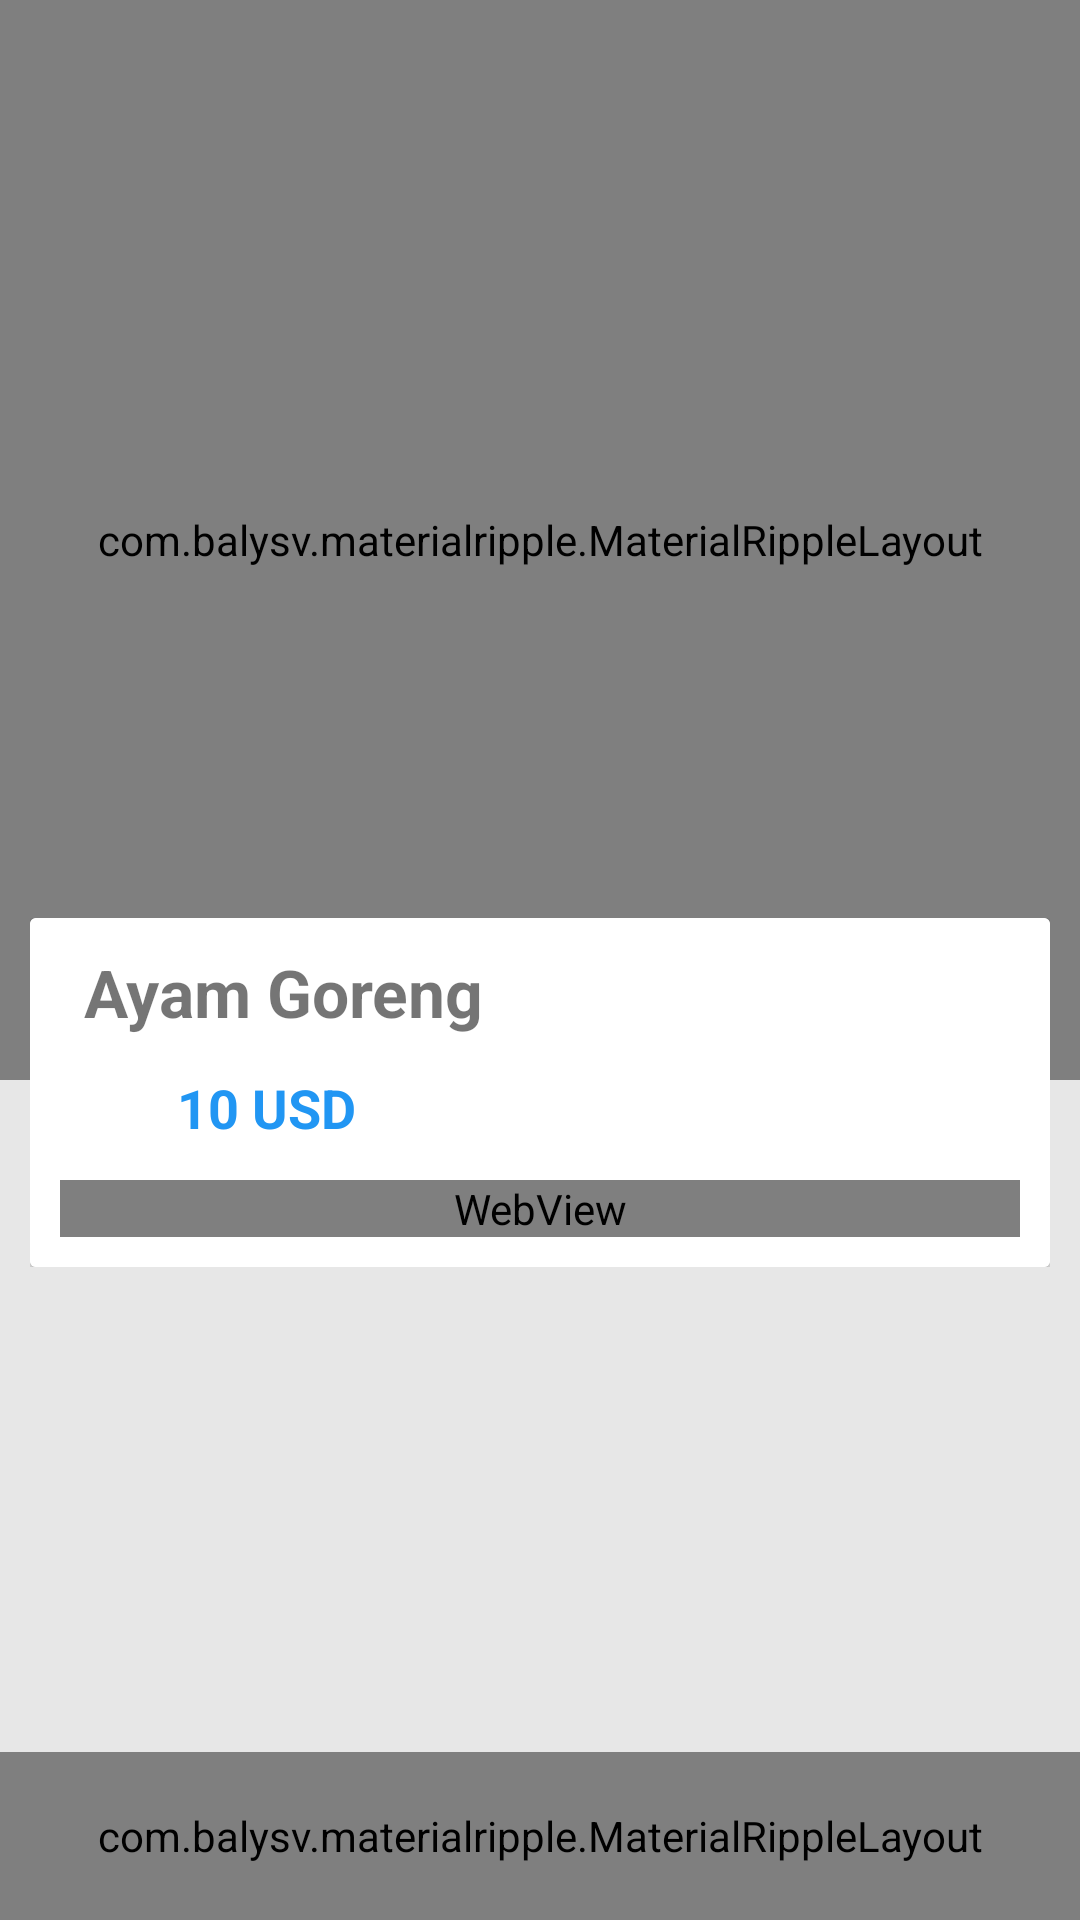

Produce the Android XML layout that renders to this screen, including the resource entries it uses.
<!-- AndroidManifest.xml: application theme AppTheme -->
<!-- res/layout/activity_product_detail.xml -->
<?xml version="1.0" encoding="utf-8"?>
<RelativeLayout android:layout_width="fill_parent" android:layout_height="fill_parent"
  xmlns:android="http://schemas.android.com/apk/res/android" xmlns:app="http://schemas.android.com/apk/res-auto">
    <androidx.coordinatorlayout.widget.CoordinatorLayout android:id="@id/main_content" android:background="#ffe7e7e7" android:visibility="visible" android:layout_width="fill_parent" android:layout_height="fill_parent" android:layout_above="@id/lyt_checkout">
        <com.google.android.material.appbar.AppBarLayout android:theme="@style/ThemeOverlay.AppCompat.Dark.ActionBar" android:id="@id/appbar" android:fitsSystemWindows="true" android:layout_width="fill_parent" android:layout_height="wrap_content">
            <com.google.android.material.appbar.CollapsingToolbarLayout android:id="@id/collapsing_toolbar" android:fitsSystemWindows="true" android:layout_width="fill_parent" android:layout_height="wrap_content" app:contentScrim="?colorPrimary" app:expandedTitleMarginEnd="64.0dip" app:expandedTitleMarginStart="48.0dip" app:layout_scrollFlags="scroll|exitUntilCollapsed">
                <androidx.constraintlayout.widget.ConstraintLayout android:layout_width="fill_parent" android:layout_height="wrap_content">
                    <com.balysv.materialripple.MaterialRippleLayout android:fitsSystemWindows="true" android:layout_width="0.0dip" android:layout_height="0.0dip" app:layout_constraintDimensionRatio="H,1:1" app:layout_constraintLeft_toLeftOf="parent" app:layout_constraintRight_toRightOf="parent" app:layout_constraintTop_toTopOf="parent" app:mrl_rippleAlpha="0.2" app:mrl_rippleColor="@color/ripple_color" app:mrl_rippleHover="true" app:mrl_rippleOverlay="true">
                        <ImageView android:id="@id/product_image" android:layout_width="fill_parent" android:layout_height="fill_parent" android:src="@drawable/ic_loading" android:scaleType="centerCrop" app:layout_collapseMode="parallax" />
                    </com.balysv.materialripple.MaterialRippleLayout>
                </androidx.constraintlayout.widget.ConstraintLayout>
                <androidx.appcompat.widget.Toolbar android:id="@id/toolbar" android:layout_width="fill_parent" android:layout_height="?actionBarSize" app:contentInsetStartWithNavigation="0.0dip" app:layout_collapseMode="pin" app:popupTheme="@style/ThemeOverlay.AppCompat.Light" />
            </com.google.android.material.appbar.CollapsingToolbarLayout>
        </com.google.android.material.appbar.AppBarLayout>
        <androidx.core.widget.NestedScrollView android:id="@id/sclDetail" android:layout_width="fill_parent" android:layout_height="wrap_content" android:layout_margin="10.0dip" android:fillViewport="true" app:behavior_overlapTop="64.0dip" app:layout_behavior="@string/appbar_scrolling_view_behavior">
            <androidx.cardview.widget.CardView android:id="@id/cv" android:layout_width="fill_parent" android:layout_height="wrap_content">
                <LinearLayout android:orientation="vertical" android:background="@color/white" android:layout_width="fill_parent" android:layout_height="fill_parent">
                    <TextView android:textSize="22.0sp" android:textStyle="bold" android:id="@id/product_name" android:layout_width="wrap_content" android:layout_height="wrap_content" android:layout_marginLeft="18.0dip" android:layout_marginTop="10.0dip" android:layout_marginRight="10.0dip" android:text="Ayam Goreng" />
                    <LinearLayout android:gravity="center_vertical" android:orientation="horizontal" android:layout_width="wrap_content" android:layout_height="wrap_content" android:layout_marginLeft="18.0dip" android:layout_marginTop="10.0dip" android:layout_marginRight="10.0dip">
                        <LinearLayout android:gravity="center_vertical" android:orientation="horizontal" android:layout_width="wrap_content" android:layout_height="wrap_content">
                            <ImageView android:layout_width="28.0dip" android:layout_height="28.0dip" android:src="@drawable/ic_tag_price" android:tint="@color/txt_price_color" />
                            <TextView android:textSize="18.0sp" android:textStyle="bold" android:textColor="@color/txt_price_color" android:id="@id/product_price" android:layout_width="wrap_content" android:layout_height="wrap_content" android:layout_marginLeft="3.0dip" android:layout_marginRight="3.0dip" android:text="10 USD" />
                        </LinearLayout>
                    </LinearLayout>
                    <WebView android:id="@id/product_description" android:scrollbars="none" android:layout_width="fill_parent" android:layout_height="wrap_content" android:layout_margin="10.0dip" />
                </LinearLayout>
            </androidx.cardview.widget.CardView>
        </androidx.core.widget.NestedScrollView>
    </androidx.coordinatorlayout.widget.CoordinatorLayout>
    <RelativeLayout android:id="@id/lyt_checkout" android:background="@color/colorPrimary" android:layout_width="fill_parent" android:layout_height="?actionBarSize" android:layout_alignParentBottom="true">
        <com.balysv.materialripple.MaterialRippleLayout android:layout_width="fill_parent" android:layout_height="fill_parent" app:mrl_rippleAlpha="0.2" app:mrl_rippleColor="@color/ripple_color" app:mrl_rippleHover="true" app:mrl_rippleOverlay="true">
            <Button android:textStyle="bold" android:textColor="@color/white" android:id="@id/btn_add_cart" android:background="@color/transparent" android:layout_width="fill_parent" android:layout_height="fill_parent" android:text="" />
        </com.balysv.materialripple.MaterialRippleLayout>
    </RelativeLayout>
</RelativeLayout>
<!-- resources referenced by this layout -->
<resources>
  <color name="colorPrimary">#ff00bcd4</color>
  <color name="ripple_color">#ffdfdfdf</color>
  <color name="transparent">#00ffffff</color>
  <color name="txt_price_color">#ff2196f3</color>
  <color name="white">#ffffffff</color>
  <string name="appbar_scrolling_view_behavior">com.google.android.material.appbar.AppBarLayout$ScrollingViewBehavior</string>
  <style name="ThemeOverlay.AppCompat.Light" parent="@style/Base.ThemeOverlay.AppCompat.Light" />
  <color name="colorAccent">#ff2196f3</color>
  <color name="colorPrimaryDark">#ff03a9f4</color>
  <color name="foreground_material_light">@android:color/black</color>
  <color name="background_material_light">@color/material_grey_50</color>
  <color name="highlighted_text_material_light">#66009688</color>
  <color name="foreground_material_dark">@android:color/white</color>
  <color name="background_floating_material_light">@android:color/white</color>
  <color name="button_material_light">#ffd6d7d7</color>
  <color name="ripple_material_light">#1f000000</color>
  <style name="Theme.AppCompat.Light" parent="@style/Base.Theme.AppCompat.Light" />
  <color name="background_material_dark">@color/material_grey_850</color>
  <color name="highlighted_text_material_dark">#6680cbc4</color>
  <color name="background_floating_material_dark">@color/material_grey_800</color>
  <color name="button_material_dark">#ff5a595b</color>
  <color name="ripple_material_dark">#33ffffff</color>
  <style name="Platform.ThemeOverlay.AppCompat" parent="" />
  <color name="material_grey_50">#fffafafa</color>
  <style name="Base.Theme.AppCompat.Light" parent="@style/Base.V7.Theme.AppCompat.Light" />
  <color name="material_grey_850">#ff303030</color>
  <color name="material_grey_800">#ff424242</color>
  <string name="abc_search_hint">Search…</string>
  <style name="Widget.AppCompat.Spinner.DropDown" parent="@style/Widget.AppCompat.Spinner" />
  <style name="Widget.AppCompat.TextView" parent="@style/Base.Widget.AppCompat.TextView" />
  <dimen name="abc_action_bar_default_height_material">56.0dip</dimen>
  <style name="Widget.AppCompat.ActionMode" parent="@style/Base.Widget.AppCompat.ActionMode" />
  <style name="AlertDialog.AppCompat.Light" parent="@style/Base.AlertDialog.AppCompat.Light" />
  <style name="Widget.AppCompat.ButtonBar" parent="@style/Base.Widget.AppCompat.ButtonBar" />
  <style name="Widget.AppCompat.Button" parent="@style/Base.Widget.AppCompat.Button" />
  <color name="accent_material_light">@color/material_deep_teal_500</color>
  <color name="error_color_material_light">#ffff5722</color>
  <color name="primary_material_light">@color/material_grey_100</color>
  <color name="primary_dark_material_light">@color/material_grey_600</color>
  <dimen name="abc_dialog_corner_radius_material">2.0dip</dimen>
  <dimen name="abc_dialog_padding_material">24.0dip</dimen>
  <style name="Widget.AppCompat.EditText" parent="@style/Base.Widget.AppCompat.EditText" />
  <style name="Widget.AppCompat.ImageButton" parent="@style/Base.Widget.AppCompat.ImageButton" />
  <style name="Widget.AppCompat.ListMenuView" parent="@style/Base.Widget.AppCompat.ListMenuView" />
  <dimen name="abc_list_item_height_material">64.0dip</dimen>
  <dimen name="abc_list_item_height_large_material">80.0dip</dimen>
  <dimen name="abc_list_item_height_small_material">48.0dip</dimen>
  <item type="dimen" name="abc_list_item_padding_horizontal_material">@dimen/abc_action_bar_content_inset_material</item>
  <style name="Theme.AppCompat.CompactMenu" parent="@style/Base.Theme.AppCompat.CompactMenu" />
  <dimen name="abc_panel_menu_list_width">296.0dip</dimen>
  <style name="Widget.AppCompat.RatingBar" parent="@style/Base.Widget.AppCompat.RatingBar" />
  <style name="Widget.AppCompat.Light.SearchView" parent="@style/Widget.AppCompat.SearchView" />
  <style name="Widget.AppCompat.SeekBar" parent="@style/Base.Widget.AppCompat.SeekBar" />
  <style name="Widget.AppCompat.Spinner" parent="@style/Base.Widget.AppCompat.Spinner" />
</resources>
